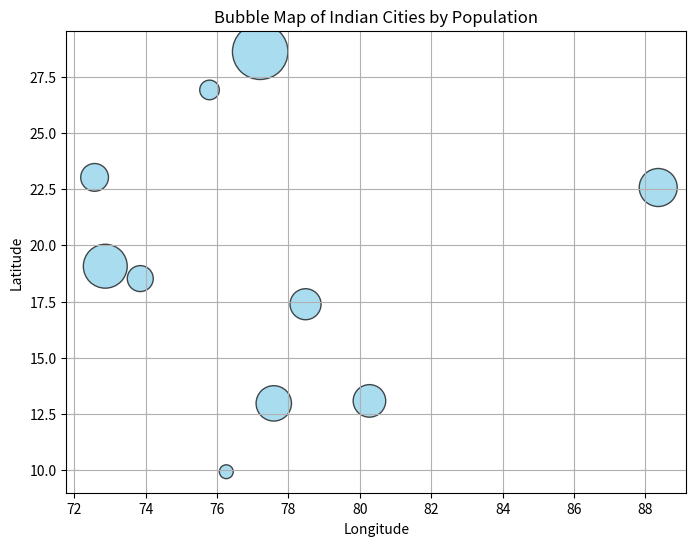

Generate this figure with matplotlib: (Note: this script raises an exception after producing the figure.)
import matplotlib.pyplot as plt

# City Data
cities = [
    "Chennai", "Bangalore", "Hyderabad", "Mumbai", "Delhi",
    "Pune", "Kolkata", "Ahmedabad", "Jaipur", "Kochi"
]

latitude = [13.08, 12.97, 17.38, 19.07, 28.61,
            18.52, 22.57, 23.02, 26.91, 9.93]

longitude = [80.27, 77.59, 78.48, 72.87, 77.21,
             73.85, 88.36, 72.57, 75.79, 76.26]

# Population (in millions)
population = [11, 13, 10, 20, 32, 7, 15, 8, 4, 2]

plt.figure(figsize=(8,6))

plt.scatter(
    longitude,
    latitude,
    s=[p * 50 for p in population],   # Bubble size
    color="skyblue",
    edgecolors="black",
    alpha=0.7
)

plt.title("Bubble Map of Indian Cities by Population")
plt.xlabel("Longitude")
plt.ylabel("Latitude")
plt.grid(True)

plt.savefig("../Output Images/bubble_map.png")
plt.show()
